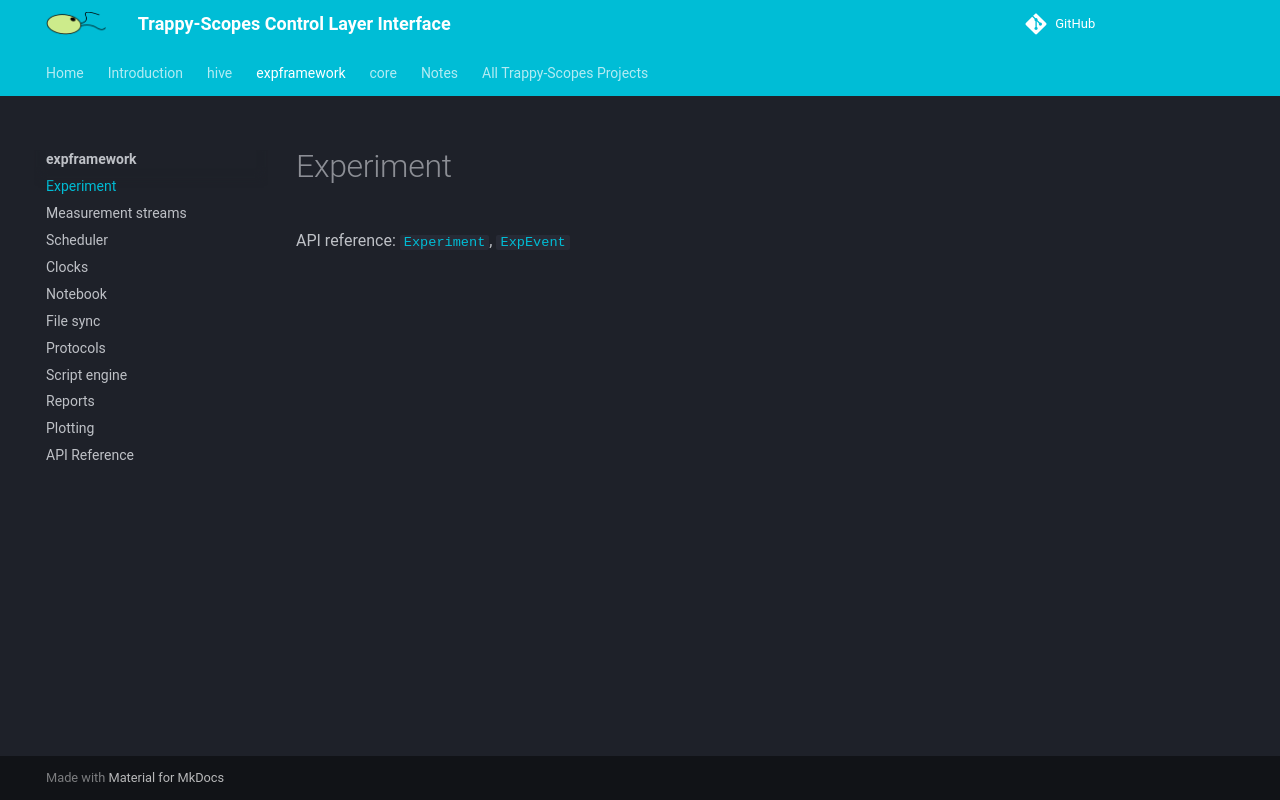

repository: Trappy-Scopes/trappyscopes · page: expframework/experiment/index.html · generator: mkdocs

# Experiment

API reference: [`Experiment`](api.md#expframework.experiment.Experiment), [`ExpEvent`](api.md#expframework.experiment.ExpEvent)

<!-- Notes go here. -->
